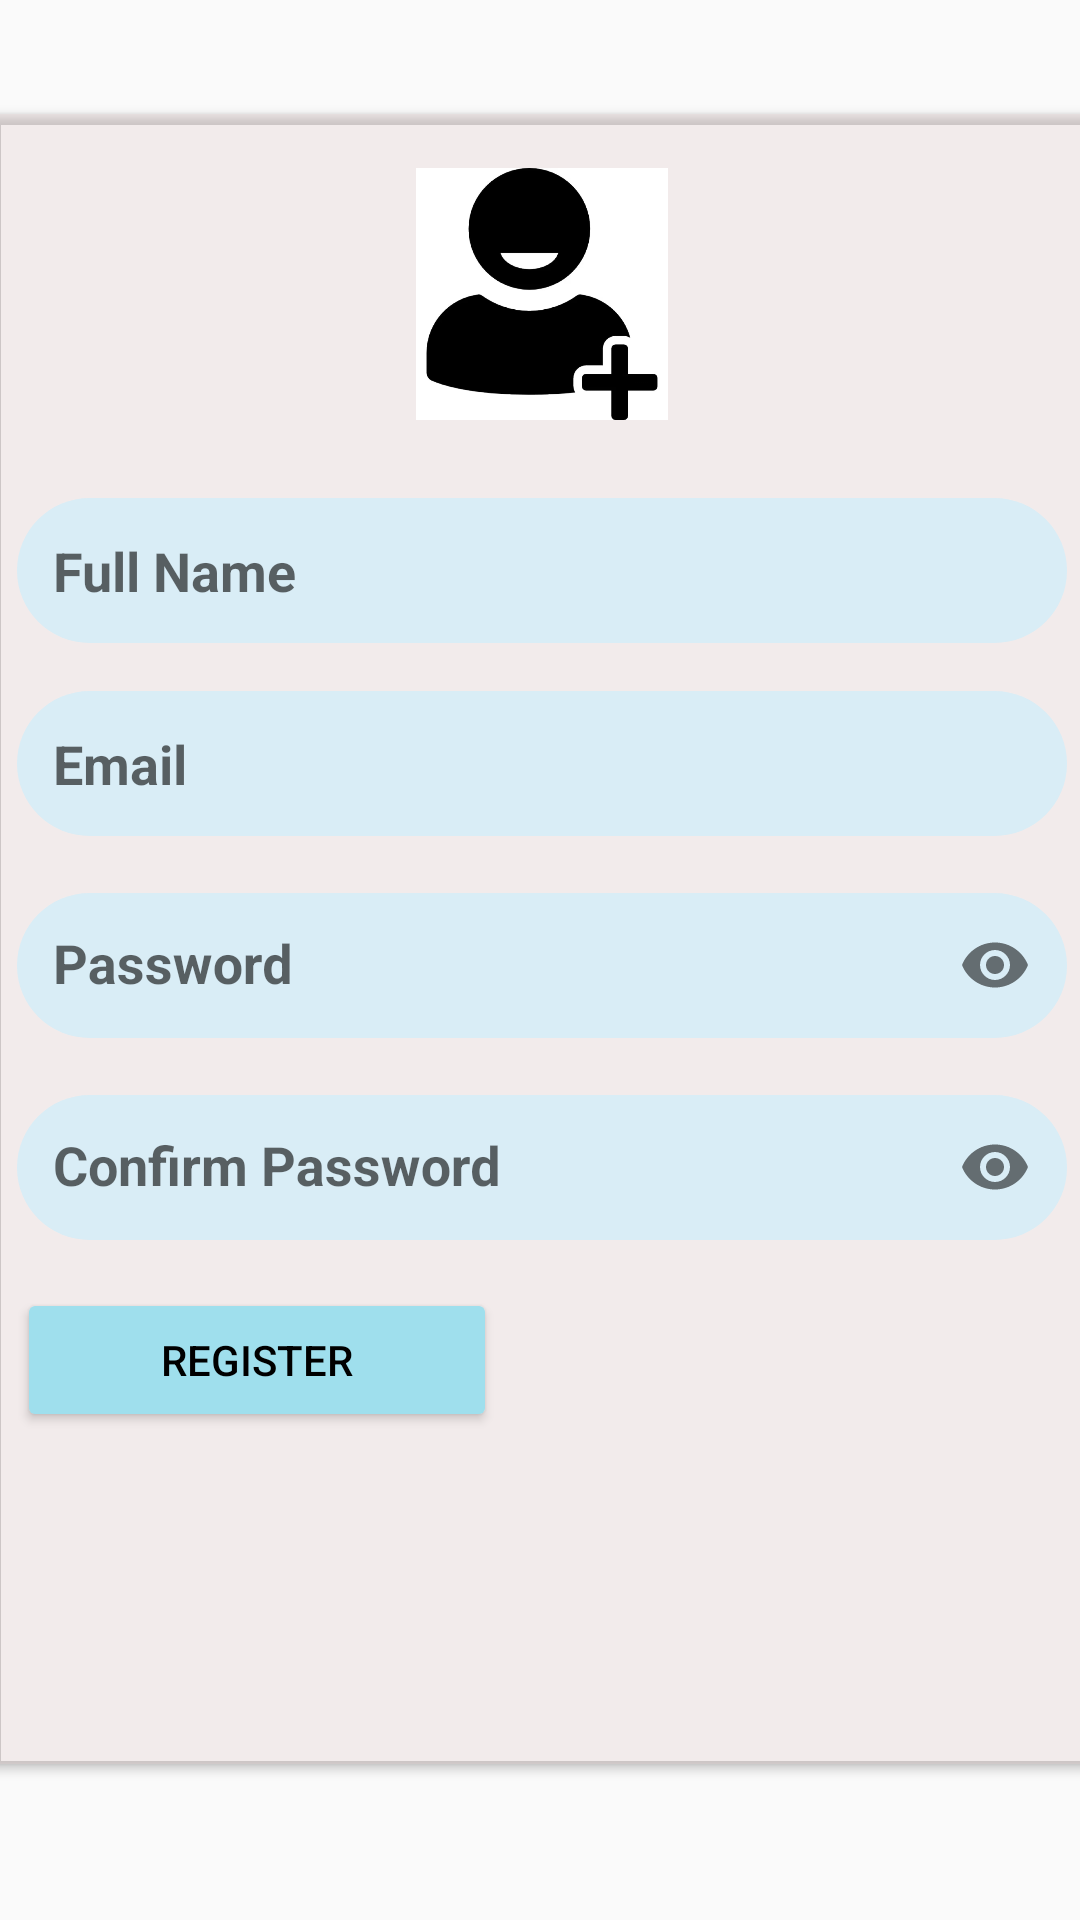

Write the Android layout XML for this screen, with the resource values it uses.
<!-- AndroidManifest.xml: application theme Theme.AppCompat.Light.NoActionBar -->
<!-- res/layout/activity_register.xml -->
<?xml version="1.0" encoding="utf-8"?>
<androidx.constraintlayout.widget.ConstraintLayout xmlns:android="http://schemas.android.com/apk/res/android"
    xmlns:app="http://schemas.android.com/apk/res-auto"
    xmlns:tools="http://schemas.android.com/tools"
    android:layout_width="match_parent"
    android:layout_height="match_parent"
    tools:context=".Register">
    <androidx.cardview.widget.CardView
        android:layout_width="366dp"
        android:layout_height="550dp"
        app:layout_constraintBottom_toBottomOf="parent"
        app:layout_constraintEnd_toEndOf="parent"
        app:layout_constraintHorizontal_bias="0.488"
        app:layout_constraintStart_toStartOf="parent"
        app:layout_constraintTop_toTopOf="parent"
        app:layout_constraintVertical_bias="0.422"
        app:cardBackgroundColor="#36D3B4B4">

        <ScrollView
            android:layout_width="match_parent"
            android:layout_height="match_parent"
            >
            <LinearLayout
                android:layout_width="match_parent"
                android:layout_height="wrap_content"
                android:orientation="vertical">
                <ImageView
                    android:id="@+id/regUserPic"
                    android:layout_width="100dp"
                    android:layout_height="100dp"
                    android:src="@drawable/useraddpic"
                    android:layout_gravity="center"
                    android:padding="8dp"
                    android:layout_margin="10dp"/>

                <EditText
                    android:background="@drawable/reg_edittextstle"
                    android:layout_width="match_parent"
                    android:layout_height="wrap_content"
                    android:hint="Full Name"
                    android:layout_margin="8dp"
                    android:id="@+id/regName"
                    android:inputType="textPersonName"
                    android:textStyle="bold"/>
                <EditText
                    android:background="@drawable/reg_edittextstle"
                    android:inputType="textEmailAddress"
                    android:layout_width="match_parent"
                    android:layout_height="wrap_content"
                    android:hint="Email"
                    android:textStyle="bold"
                    android:layout_margin="8dp"
                    android:id="@+id/regMail"/>

                <com.google.android.material.textfield.TextInputLayout
                    android:layout_width="match_parent"
                    android:layout_height="wrap_content"
                    android:hint="Password"
                    app:passwordToggleEnabled="true"
                    >

                    <com.google.android.material.textfield.TextInputEditText
                        android:background="@drawable/reg_edittextstle"
                        android:inputType="textPassword"
                        android:layout_width="match_parent"
                        android:layout_height="wrap_content"
                        android:layout_margin="8dp"
                        android:id="@+id/regPassword"
                        android:textStyle="bold"/>
                        />
                </com.google.android.material.textfield.TextInputLayout>
                <com.google.android.material.textfield.TextInputLayout
                    android:layout_width="match_parent"
                    android:layout_height="wrap_content"
                    app:passwordToggleEnabled="true"
                    >

                    <com.google.android.material.textfield.TextInputEditText
                        android:background="@drawable/reg_edittextstle"
                        android:inputType="textPassword"
                        android:layout_width="match_parent"
                        android:layout_height="wrap_content"
                        android:hint="Confirm Password"
                        android:layout_margin="8dp"
                        android:id="@+id/regConfirmPassword"
                        android:textStyle="bold"
                        />

                </com.google.android.material.textfield.TextInputLayout>

                <Button
                    android:layout_width="160dp"
                    android:layout_height="wrap_content"
                    android:id="@+id/regBtn"
                    android:text="Register"
                    android:textColor="@color/black"
                    android:backgroundTint="@color/blueish"
                    android:layout_margin="8dp"
                    android:drawableLeft="@drawable/register"
                    />

            </LinearLayout>

        </ScrollView>
    </androidx.cardview.widget.CardView>
</androidx.constraintlayout.widget.ConstraintLayout>
<!-- resources referenced by this layout -->
<resources>
  <color name="black">#FF000000</color>
  <color name="blueish">#9FDFED</color>
  <!-- drawable reg_edittextstle (drawable) -->
  <?xml version="1.0" encoding="utf-8"?>
  <shape xmlns:android="http://schemas.android.com/apk/res/android">
  
      <solid android:color="#D9EDF6"/>
      <corners android:radius="32dp"/>
      <padding android:left="12dp" android:bottom="12dp" android:right="12dp"
          android:top="12dp"/>
  
  </shape>
  <!-- drawable useraddpic: png bitmap (drawable, 33697 bytes) -->
</resources>
